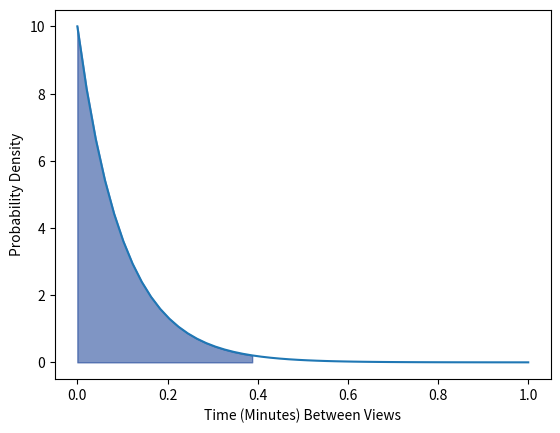

Python code for this plot: (Note: this script raises an exception after producing the figure.)
from scipy.stats import expon
import numpy as np
import matplotlib.pyplot as plt

mu = 10 # mean views per minute

x = np.linspace(0, 1)
y = expon.pdf(x, scale=1/mu)

# Calculate and plot the area under the curve
lower_area_x, upper_area_x = 0, .4
x_area_range = (x >= lower_area_x) & (x <= upper_area_x)
area = expon.cdf(upper_area_x, scale=1/mu) - expon.cdf(lower_area_x, scale=1/mu)
print(f"AREA: {area}")


# Add axis labels
plt.plot(x, y)
plt.fill_between(x[x_area_range], y[x_area_range], 0, alpha=.5, color="#002d8b")

plt.xlabel('Time (Minutes) Between Views')
plt.ylabel('Probability Density')

# Show the plot
import os
plt.savefig(f"assets/{os.path.basename(__file__).replace('.py', '.svg')}", transparent=True)
plt.savefig(f"assets/{os.path.basename(__file__).replace('.py', '.png')}", transparent=True)

plt.show()
# Show the plot
